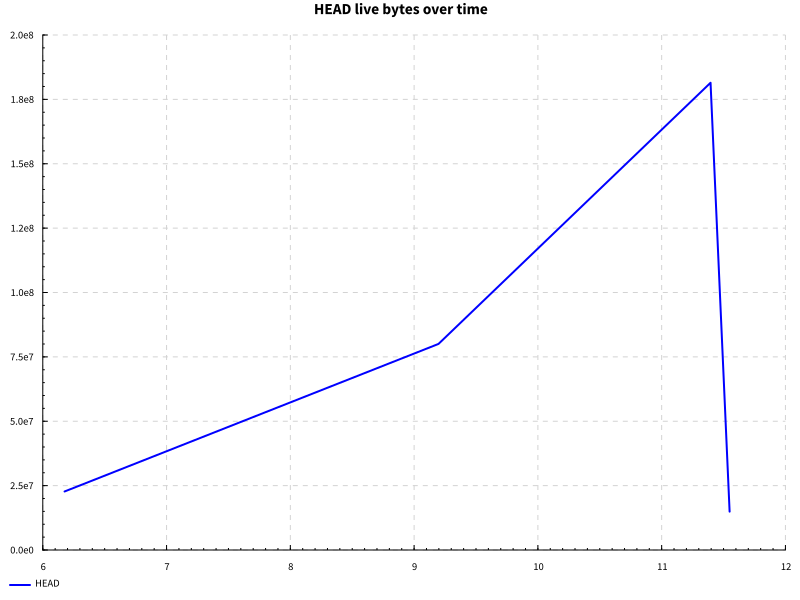

Data behind this chart, as committed beside it:
name, success, samples, startup, setup, experiment, maxResidency
hover, True, 100, 10.04, 0.0, 0.2477, 173MB
